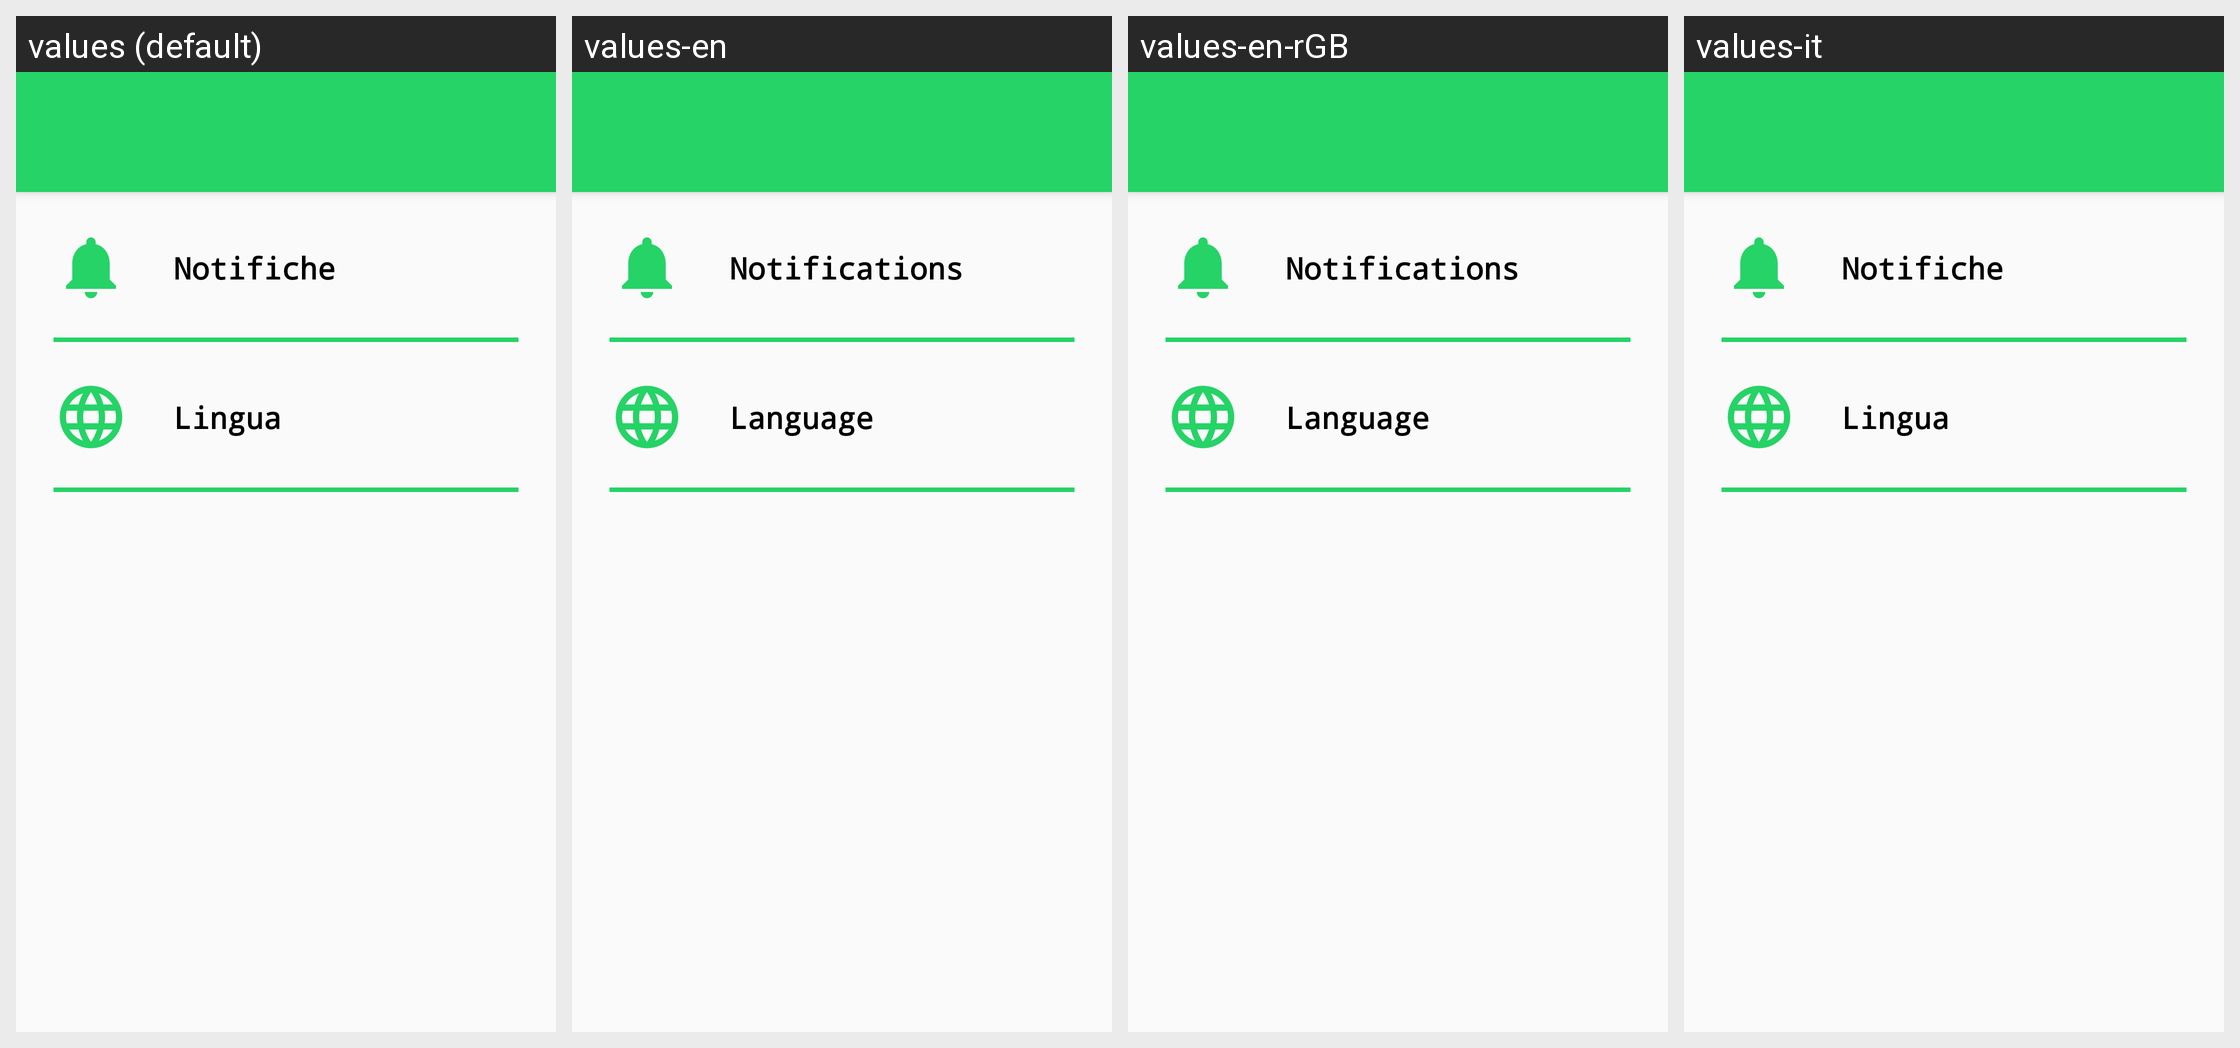

For this localized Android screen grid, give each drawn string resource with its value in every locale shown.
Android screen res/layout/activity_impostazioni.xml rendered under 4 locales, left to right: values (default), values-en, values-en-rGB, values-it. Device: Nexus 5 (rendered at 1080×1920; each locale shown at half size, 540×960, under a caption strip naming it); theme Theme.GenovaGreen.
Strings drawn on this screen, with the default value and each locale's value (text and hints the layout hard-codes, and strings that could not be matched under every locale, appear in the picture but are not listed):

notifiche
  values: Notifiche
  values-en: Notifications
  values-en-rGB: Notifications
  values-it: Notifiche

lingua
  values: Lingua
  values-en: Language
  values-en-rGB: Language
  values-it: Lingua
